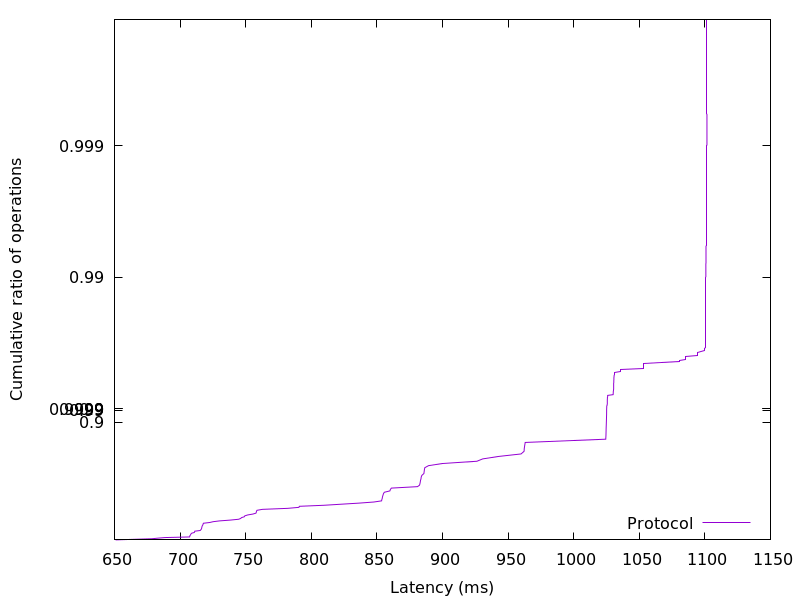

Values plotted in this chart, from the file beside it:
650.85952, 0.01
665, 0.02
678.5, 0.03
683.1, 0.04
688.6, 0.05
707.2, 0.06
707.4, 0.07
707.5, 0.08
707.9, 0.09
708.1, 0.1
708.4, 0.11
709, 0.12
710.9, 0.13
711.1, 0.14
711.2, 0.15
715.4, 0.16
715.8, 0.17
716.2, 0.18
716.4, 0.19
716.6, 0.2
716.7, 0.21
716.8, 0.22
717, 0.23
717.4, 0.24
717.6, 0.25
717.8, 0.26
722.6, 0.27
725.2, 0.28
730.1, 0.29
738.2, 0.3
744.7, 0.31
746.2, 0.32
746.9, 0.33
749, 0.34
749.4, 0.35
751.5, 0.36
755.5, 0.37
757.9, 0.38
758.1, 0.39
758.2, 0.4
758.6, 0.41
762.8, 0.42
782, 0.43
790.6, 0.44
790.9, 0.45
810, 0.46
822.9, 0.47
836.6, 0.48
847.8, 0.49
853.6, 0.5
853.8, 0.51
854.1, 0.52
854.2, 0.53
854.5, 0.54
854.8, 0.55
855.1, 0.56
855.7, 0.57
860, 0.58
860.3, 0.59
861.1, 0.6
881, 0.61
... 298 more rows
